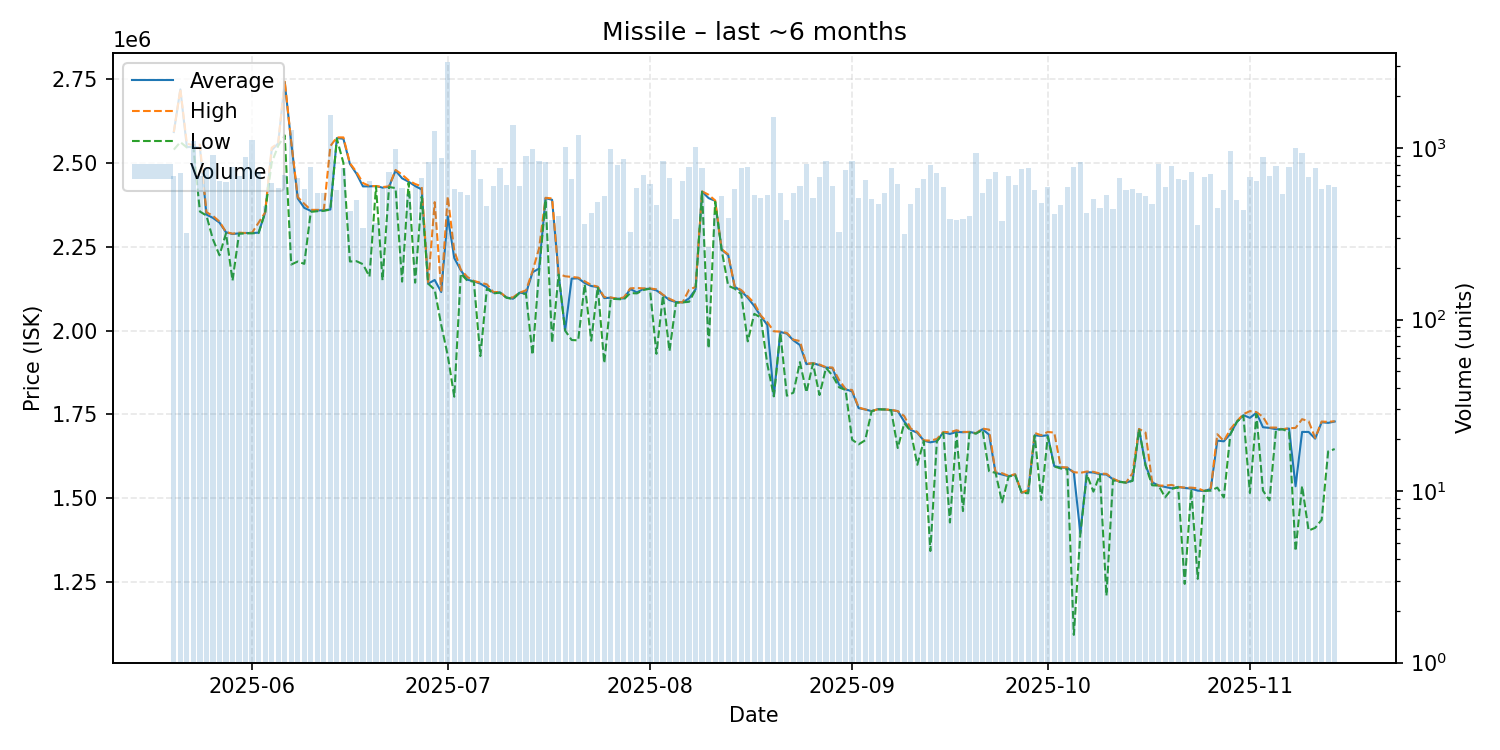

The data file committed next to this chart (first rows):
date, average, highest, lowest, order_count, volume
2025-05-20, 2592000, 2592000, 2539500, 110, 692
2025-05-21, 2719000, 2720000, 2562000, 110, 715
2025-05-22, 2547000, 2557000, 2546000, 86, 320
2025-05-23, 2548000, 2553000, 2546000, 113, 1102
2025-05-24, 2546000, 2554500, 2355000, 128, 685
2025-05-25, 2346000, 2353000, 2343000, 128, 769
2025-05-26, 2336000, 2342000, 2272000, 118, 915
2025-05-27, 2322000, 2325000, 2224500, 103, 643
2025-05-28, 2293000, 2294000, 2290000, 112, 632
2025-05-29, 2288000, 2289000, 2149000, 121, 774
2025-05-30, 2290000, 2292000, 2289000, 102, 691
2025-05-31, 2291000, 2291000, 2290000, 139, 887
2025-06-01, 2291000, 2292000, 2290000, 150, 1118
2025-06-02, 2292000, 2322000, 2291000, 119, 729
2025-06-03, 2352000, 2352000, 2352000, 115, 457
2025-06-04, 2538000, 2545000, 2500000, 122, 624
2025-06-05, 2558000, 2559000, 2551000, 126, 589
2025-06-06, 2741000, 2745000, 2582000, 122, 697
2025-06-07, 2561000, 2563000, 2197000, 160, 1276
2025-06-08, 2394000, 2398000, 2206000, 113, 669
2025-06-09, 2366000, 2378000, 2199000, 107, 574
2025-06-10, 2357000, 2360000, 2354000, 121, 775
2025-06-11, 2358000, 2360000, 2356000, 110, 545
2025-06-12, 2359000, 2360000, 2357000, 113, 550
2025-06-13, 2361000, 2550000, 2361000, 152, 1556
2025-06-14, 2574000, 2576000, 2572000, 97, 569
2025-06-15, 2572000, 2576000, 2500000, 133, 765
2025-06-16, 2497000, 2499000, 2206000, 66, 432
2025-06-17, 2468000, 2473000, 2207000, 99, 496
2025-06-18, 2430000, 2440000, 2198000, 96, 344
2025-06-19, 2430000, 2431000, 2161000, 118, 644
2025-06-20, 2431000, 2431000, 2430000, 75, 367
2025-06-21, 2426000, 2428000, 2150000, 114, 575
2025-06-22, 2429000, 2430000, 2428000, 118, 724
2025-06-23, 2477000, 2479000, 2425000, 106, 988
2025-06-24, 2454000, 2465000, 2146000, 123, 589
2025-06-25, 2444000, 2448000, 2441000, 85, 541
2025-06-26, 2431000, 2437000, 2143000, 117, 591
2025-06-27, 2421000, 2430000, 2399000, 122, 671
2025-06-28, 2140000, 2140000, 2140000, 118, 825
2025-06-29, 2151000, 2383000, 2122000, 137, 1259
2025-06-30, 2115000, 2119000, 2017000, 113, 872
2025-07-01, 2341000, 2400000, 1926000, 137, 3167
2025-07-02, 2216500, 2238000, 1803000, 91, 574
2025-07-03, 2180000, 2182000, 2170000, 97, 557
2025-07-04, 2152000, 2160000, 2149000, 101, 536
2025-07-05, 2147000, 2148000, 2146000, 158, 970
2025-07-06, 2140000, 2143000, 1924000, 125, 659
2025-07-07, 2129000, 2138000, 2125000, 103, 460
2025-07-08, 2113000, 2115000, 2111000, 114, 598
2025-07-09, 2114000, 2115000, 2113000, 118, 761
2025-07-10, 2099000, 2099000, 2098000, 86, 606
2025-07-11, 2095000, 2099000, 2094000, 84, 1366
2025-07-12, 2113000, 2113000, 2112000, 119, 601
2025-07-13, 2111000, 2120000, 2109000, 135, 895
2025-07-14, 2174000, 2177000, 1928000, 113, 985
2025-07-15, 2185000, 2245000, 2173000, 124, 844
2025-07-16, 2395000, 2396000, 2391000, 73, 831
2025-07-17, 2390000, 2394000, 1964000, 97, 383
2025-07-18, 2169000, 2169000, 2167000, 68, 401
... 119 more rows
